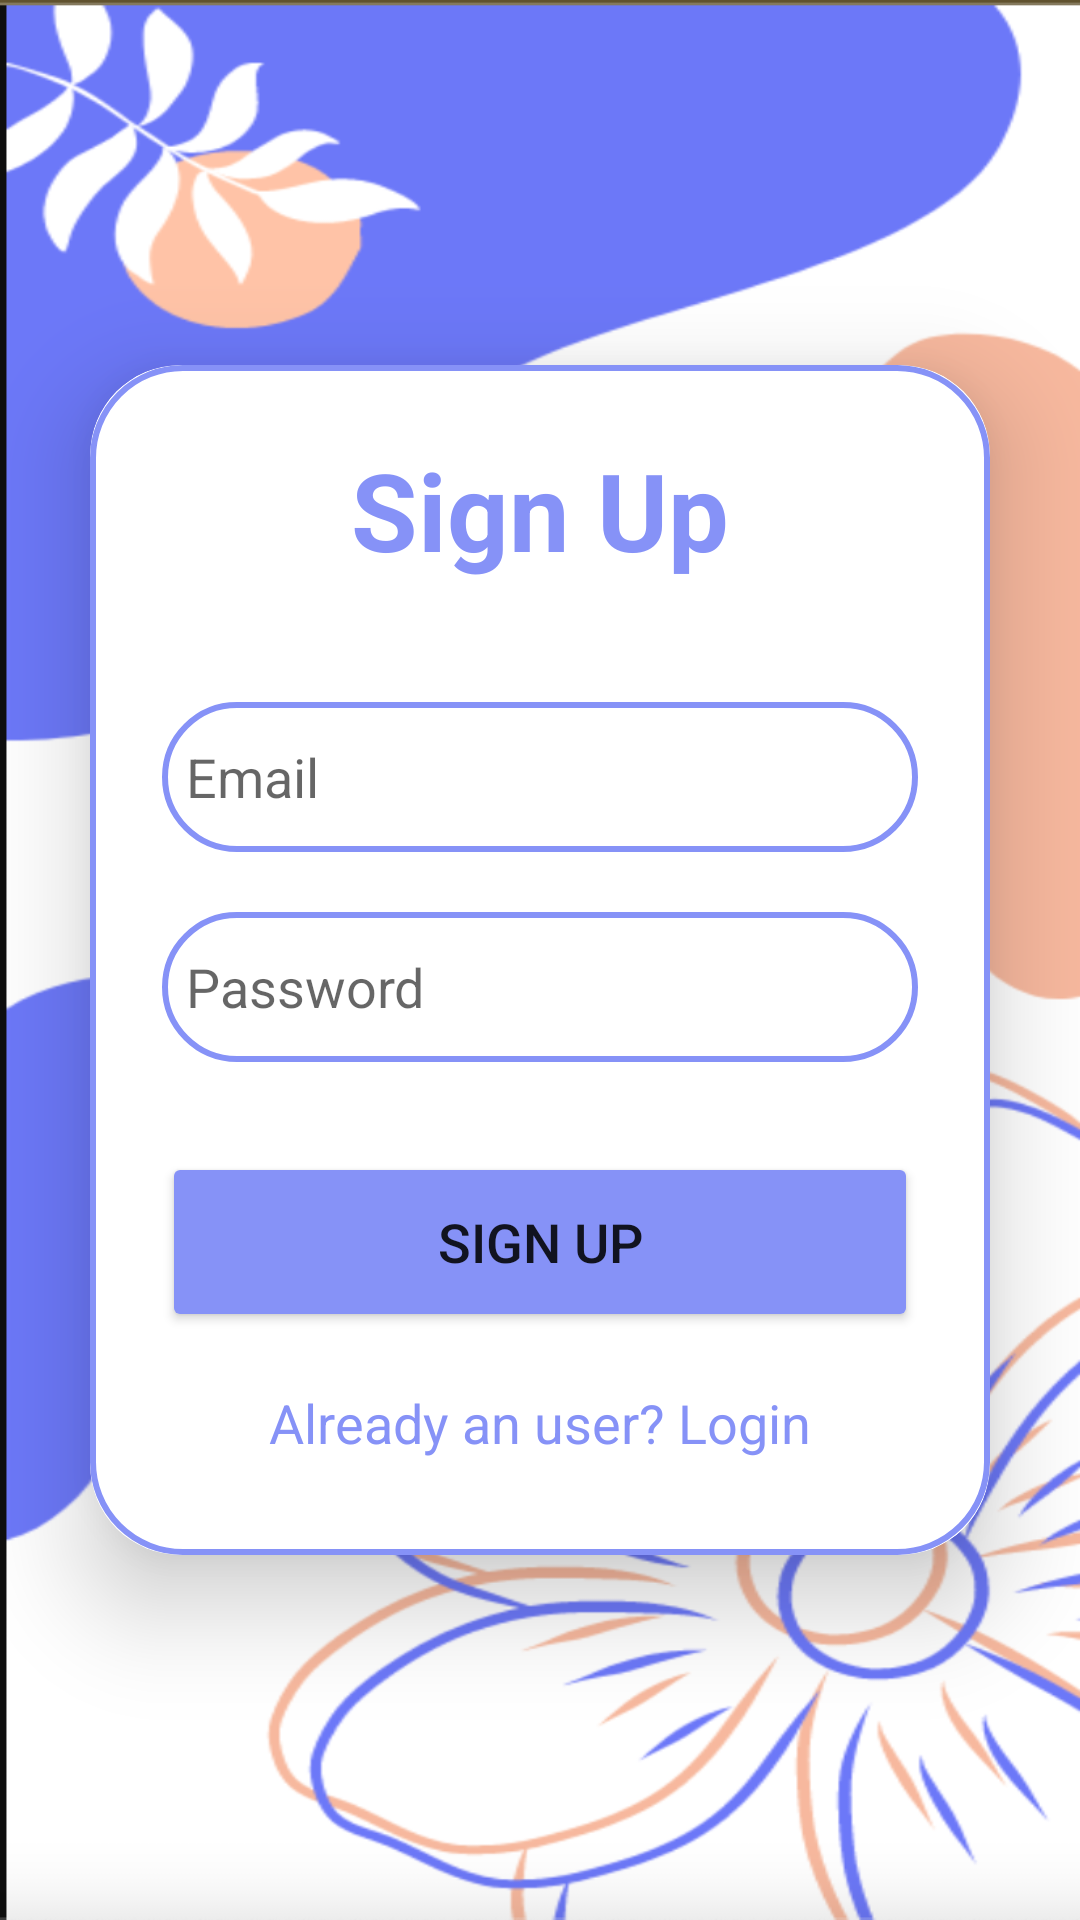

Produce the Android XML layout that renders to this screen, including the resource entries it uses.
<!-- AndroidManifest.xml: application theme Theme.SignUpLoginFirebase -->
<!-- res/layout/activity_sign_up.xml -->
<?xml version="1.0" encoding="utf-8"?>
<LinearLayout
    xmlns:android="http://schemas.android.com/apk/res/android"
    xmlns:app="http://schemas.android.com/apk/res-auto"
    xmlns:tools="http://schemas.android.com/tools"
    android:layout_width="match_parent"
    android:layout_height="match_parent"
    android:orientation="vertical"
    android:gravity="center"
    android:background="@drawable/background"
    tools:context=".SignUpActivity">

    <androidx.cardview.widget.CardView
        android:layout_width="match_parent"
        android:layout_height="wrap_content"
        android:layout_margin="30dp"
        app:cardCornerRadius="30dp"
        app:cardElevation="20dp">

        <LinearLayout
            android:layout_width="match_parent"
            android:layout_height="wrap_content"
            android:orientation="vertical"
            android:layout_gravity="center_horizontal"
            android:padding="24dp"
            android:background="@drawable/custom_edittext">

            <TextView
                android:layout_width="match_parent"
                android:layout_height="wrap_content"
                android:text="Sign Up"
                android:textSize="36sp"
                android:textAlignment="center"
                android:textStyle="bold"
                android:textColor="@color/Lavender"/>

            <EditText
                android:layout_width="match_parent"
                android:layout_height="50dp"
                android:id="@+id/signup_email"
                android:background="@drawable/custom_edittext"
                android:layout_marginTop="40dp"
                android:padding="8dp"
                android:hint="Email"
                android:drawableLeft="@drawable/baseline_person_24"
                android:drawablePadding="8dp"
                android:textColor="@color/black"/>

            <EditText
                android:layout_width="match_parent"
                android:layout_height="50dp"
                android:id="@+id/signup_password"
                android:background="@drawable/custom_edittext"
                android:layout_marginTop="20dp"
                android:padding="8dp"
                android:hint="Password"
                android:drawableLeft="@drawable/baseline_lock_24"
                android:drawablePadding="8dp"
                android:textColor="@color/black"/>

            <Button
                android:layout_width="match_parent"
                android:layout_height="60dp"
                android:text="Sign Up"
                android:id="@+id/signup_button"
                android:textSize="18sp"
                android:layout_marginTop="30dp"
                android:backgroundTint="@color/Lavender"
                app:cornerRadius="20dp"/>

            <TextView
                android:layout_width="wrap_content"
                android:layout_height="wrap_content"
                android:id="@+id/loginRedirectText"
                android:text="Already an user? Login"
                android:layout_gravity="center"
                android:padding="8dp"
                android:layout_marginTop="10dp"
                android:textColor="@color/Lavender"
                android:textSize="18sp"/>

        </LinearLayout>

    </androidx.cardview.widget.CardView>

</LinearLayout>
<!-- resources referenced by this layout -->
<resources>
  <color name="Lavender">#8692f7</color>
  <color name="black">#FF000000</color>
  <!-- drawable background: png bitmap (drawable, 243522 bytes) -->
  <!-- drawable custom_edittext (drawable) -->
  <?xml version="1.0" encoding="utf-8"?>
  <shape xmlns:android="http://schemas.android.com/apk/res/android"
      android:shape="rectangle">
      <stroke
      android:width="2dp"
      android:color="@color/Lavender"/>
      <corners
          android:radius="30dp"/>
      </shape>
  <style name="Theme.SignUpLoginFirebase" parent="Theme.MaterialComponents.DayNight.NoActionBar">
      
      <item name="colorPrimary">@color/purple_500</item>
      <item name="colorPrimaryVariant">@color/Lavender</item>
      <item name="colorOnPrimary">@color/white</item>
      
      <item name="colorSecondary">@color/teal_200</item>
      <item name="colorSecondaryVariant">@color/teal_700</item>
      <item name="colorOnSecondary">@color/black</item>
      
      <item name="android:statusBarColor">?attr/colorPrimaryVariant</item>
      
       </style>
  <color name="purple_500">#FF6200EE</color>
  <color name="white">#FFFFFFFF</color>
  <color name="teal_200">#FF03DAC5</color>
  <color name="teal_700">#FF018786</color>
</resources>
